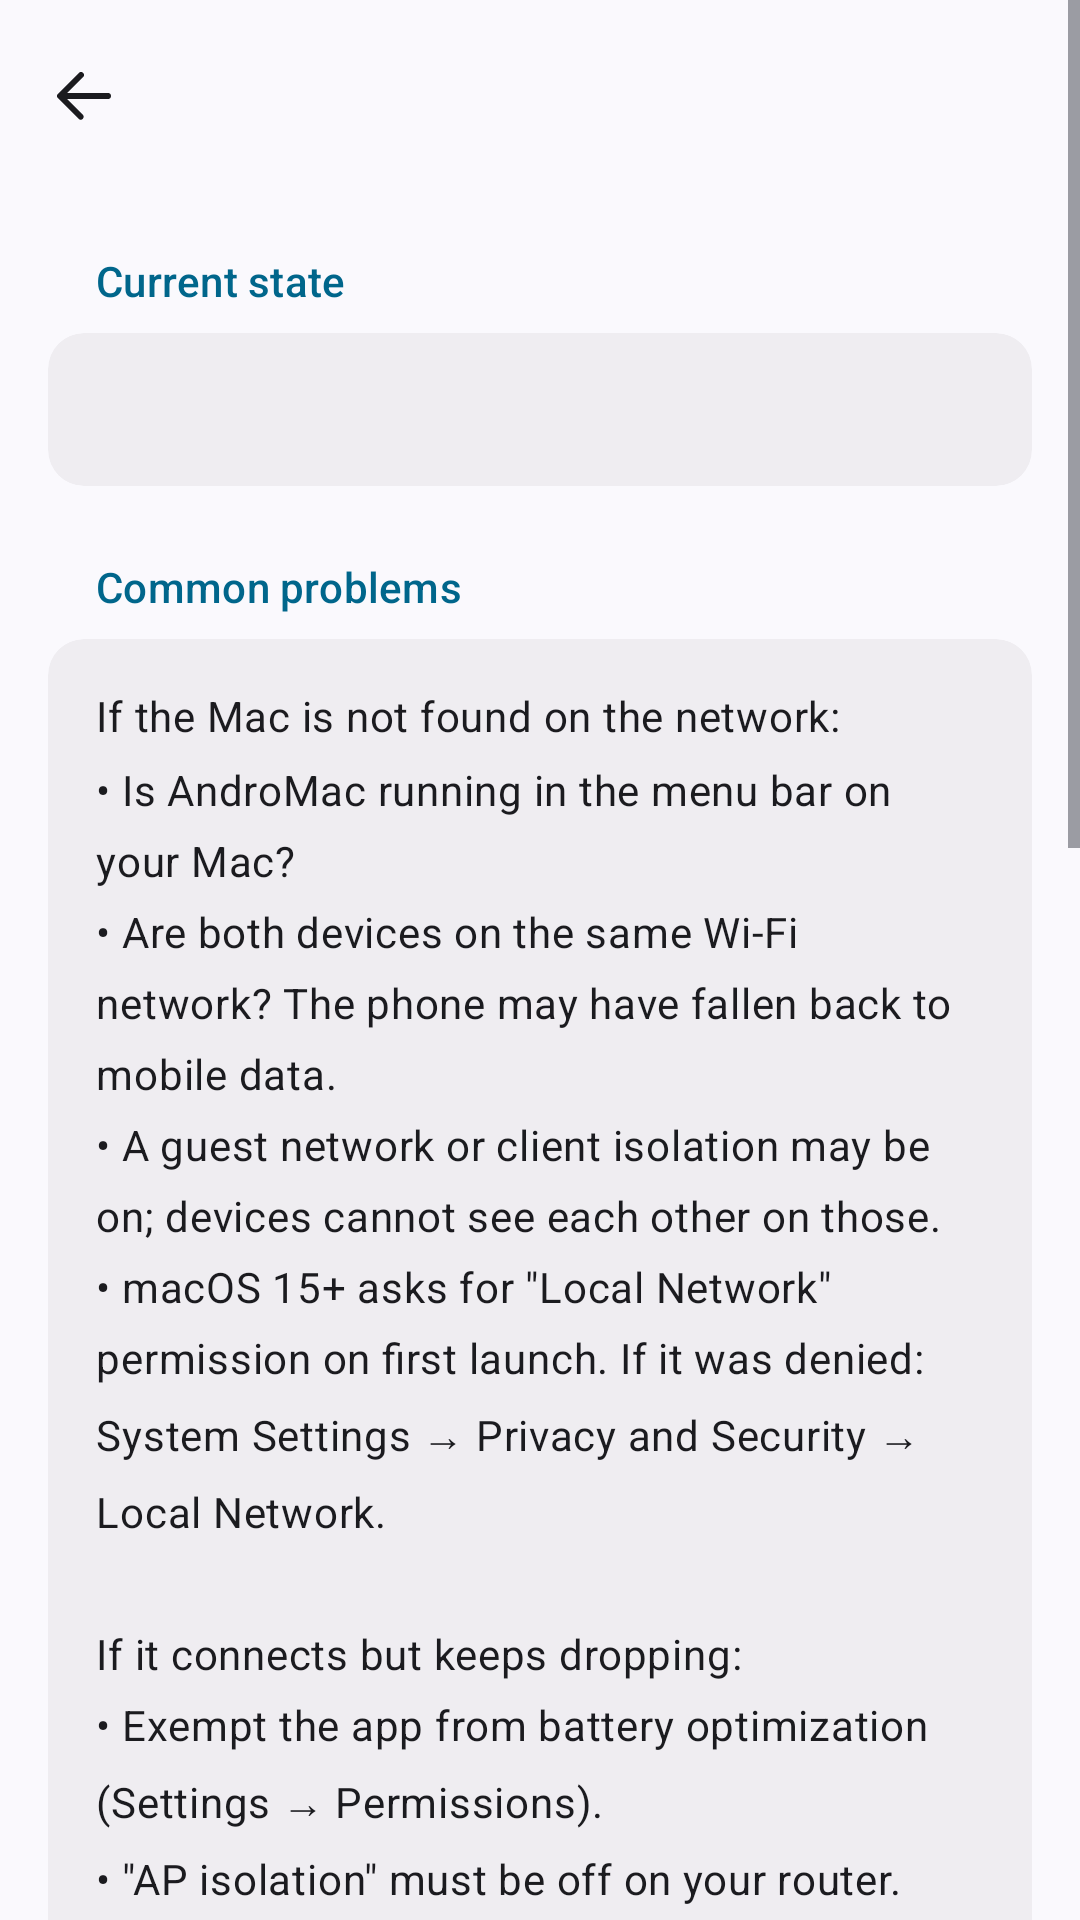

Write the Android layout XML for this screen, with the resource values it uses.
<!-- AndroidManifest.xml: application theme AppTheme -->
<!-- res/layout/activity_help.xml -->
<?xml version="1.0" encoding="utf-8"?>
<ScrollView xmlns:android="http://schemas.android.com/apk/res/android"
    android:id="@+id/scrollRoot"
    android:layout_width="match_parent"
    android:layout_height="match_parent"
    android:fillViewport="true"
    android:scrollbarStyle="outsideOverlay"
    android:clipToPadding="false">

    <LinearLayout
        android:layout_width="match_parent"
        android:layout_height="wrap_content"
        android:orientation="vertical"
        android:paddingBottom="32dp">

        <include layout="@layout/view_header" />

        <LinearLayout
            android:layout_width="match_parent"
            android:layout_height="wrap_content"
            android:orientation="vertical"
            android:paddingStart="16dp"
            android:paddingEnd="16dp"
            android:paddingTop="12dp">

        <TextView style="@style/SectionLabel" android:text="@string/help_section_state" />

        <LinearLayout style="@style/Card" android:paddingTop="16dp" android:paddingBottom="16dp">
            <TextView
                android:id="@+id/diagnostics"
                android:layout_width="match_parent"
                android:layout_height="wrap_content"
                android:paddingStart="16dp"
                android:paddingEnd="16dp"
                android:textAppearance="@style/TextAppearance.AM.BodyMedium"
                android:lineSpacingMultiplier="1.5"
                android:fontFamily="monospace"
                android:textColor="?android:attr/textColorPrimary" />
        </LinearLayout>

        <TextView style="@style/SectionLabel" android:text="@string/help_section_common" />

        <LinearLayout style="@style/Card" android:paddingTop="16dp" android:paddingBottom="16dp">
            <TextView
                android:layout_width="match_parent"
                android:layout_height="wrap_content"
                android:paddingStart="16dp"
                android:paddingEnd="16dp"
                android:textAppearance="@style/TextAppearance.AM.BodyMedium"
                android:lineSpacingMultiplier="1.45"
                android:textColor="?android:attr/textColorPrimary"
                android:text="@string/help_troubleshooting" />
        </LinearLayout>

        <TextView style="@style/SectionLabel" android:text="@string/help_section_how" />

        <LinearLayout style="@style/Card" android:paddingTop="16dp" android:paddingBottom="16dp">
            <TextView
                android:layout_width="match_parent"
                android:layout_height="wrap_content"
                android:paddingStart="16dp"
                android:paddingEnd="16dp"
                android:textAppearance="@style/TextAppearance.AM.BodyMedium"
                android:lineSpacingMultiplier="1.45"
                android:textColor="?android:attr/textColorPrimary"
                android:text="@string/help_how_it_works" />
        </LinearLayout>
        </LinearLayout>
    </LinearLayout>
</ScrollView>
<!-- res/layout/view_header.xml (included above) -->
<?xml version="1.0" encoding="utf-8"?>
<merge xmlns:android="http://schemas.android.com/apk/res/android">

    <LinearLayout
        android:layout_width="match_parent"
        android:layout_height="64dp"
        android:orientation="horizontal"
        android:gravity="center_vertical"
        android:paddingStart="4dp"
        android:paddingEnd="4dp">

        <ImageButton
            android:id="@+id/headerBack"
            android:layout_width="48dp"
            android:layout_height="48dp"
            android:src="@drawable/ic_back"
            android:scaleType="center"
            android:background="?android:attr/selectableItemBackgroundBorderless"
            android:contentDescription="@string/back" />

        <TextView
            android:id="@+id/headerTitle"
            android:layout_width="0dp"
            android:layout_height="wrap_content"
            android:layout_weight="1"
            style="@style/AppBarTitle"
            android:layout_marginStart="12dp" />

        <ImageButton
            android:id="@+id/headerAction"
            style="@style/IconButton"
            android:src="@drawable/ic_more"
            android:contentDescription="@string/more"
            android:visibility="gone" />
    </LinearLayout>
</merge>
<!-- resources referenced by this layout -->
<resources>
  <string name="back">Back</string>
  <string name="help_how_it_works">Your Mac announces itself on the local network; the phone finds it and connects directly. There is no server in between and no data leaves for the internet.\n\nPairing shows a six-digit code on both screens. If the codes match, nobody is in the middle. After you approve, the Mac\'s key is pinned on the phone; if that key ever changes the connection is refused and you are warned.\n\nTraffic is end-to-end encrypted (P-256 ECDH + AES-256-GCM). Fresh keys are derived for every session.</string>
  <string name="help_section_common">Common problems</string>
  <string name="help_section_how">How it works</string>
  <string name="help_section_state">Current state</string>
  <string name="help_troubleshooting">If the Mac is not found on the network:\n• Is AndroMac running in the menu bar on your Mac?\n• Are both devices on the same Wi-Fi network? The phone may have fallen back to mobile data.\n• A guest network or client isolation may be on; devices cannot see each other on those.\n• macOS 15+ asks for \"Local Network\" permission on first launch. If it was denied: System Settings → Privacy and Security → Local Network.\n\nIf it connects but keeps dropping:\n• Exempt the app from battery optimization (Settings → Permissions).\n• \"AP isolation\" must be off on your router.\n\nIf notifications never arrive:\n• Has notification access been granted?\n• That app may be set to Off in the app filter.\n• Silent notifications are not sent by default.\n\nIf the notification access switch is greyed out:\nAndroid 13+ locks that switch for apps installed from a file (\"unavailable for your security\"). Try to turn it on once, then go to Settings → Apps → AndroMac → ⋮ (top right) → Allow restricted settings. The menu item only appears after you have tried. Then turn the switch on again.</string>
  <string name="more">More</string>
  <style name="TextAppearance.AM.BodyMedium">
          <item name="android:textSize">14sp</item>
          <item name="android:letterSpacing">0.018</item>
          <item name="android:textFontWeight">400</item>
      </style>
  <style name="TextAppearance.AM.TitleLarge">
          <item name="android:textSize">22sp</item>
          <item name="android:letterSpacing">0</item>
          <item name="android:textFontWeight">400</item>
      </style>
  <style name="TextAppearance.AM.TitleSmall">
          <item name="android:textSize">14sp</item>
          <item name="android:letterSpacing">0.007</item>
          <item name="android:textFontWeight">500</item>
      </style>
  <color name="am_primary">#FF415F91</color>
  <color name="am_error">#FFBA1A1A</color>
  <color name="am_surface">#FFF9F9FF</color>
  <color name="am_surface_container_high">#FFE7E8EE</color>
  <color name="am_on_surface">#FF191C20</color>
  <color name="am_on_surface_variant">#FF44474E</color>
  <color name="am_outline_variant">#FFC4C6D0</color>
  <color name="am_surface_container">#FFEDEDF4</color>
  <style name="AppDialogBase" parent="@android:style/Theme.DeviceDefault.Light.Dialog.Alert" />
  <style name="Widget.AM.DialogTitle" parent="">
          <item name="android:textAppearance">@style/TextAppearance.AM.HeadlineSmall</item>
      </style>
  <color name="am_surface_container_highest">#FFE2E2E9</color>
  <color name="am_outline">#FF74777F</color>
  <style name="TextAppearance.AM.HeadlineSmall">
          <item name="android:textSize">24sp</item>
          <item name="android:letterSpacing">0</item>
          <item name="android:textFontWeight">400</item>
      </style>
  <style name="TextAppearance.AM.LabelLarge">
          <item name="android:textSize">14sp</item>
          <item name="android:letterSpacing">0.007</item>
          <item name="android:textFontWeight">500</item>
      </style>
</resources>
